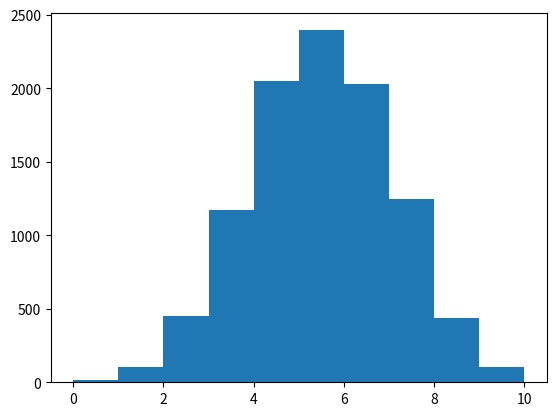

The matplotlib source for this figure:
import numpy as np
import pandas as pd
from matplotlib import pyplot as plt

outcomes = []

for i in range(10000):
    flips = np.random.choice(['head', 'tail'], size=10, p=[0.5, 0.5])
    num_heads = np.sum(flips == 'head')
    outcomes.append(num_heads)

plt.hist(outcomes)
plt.show()

